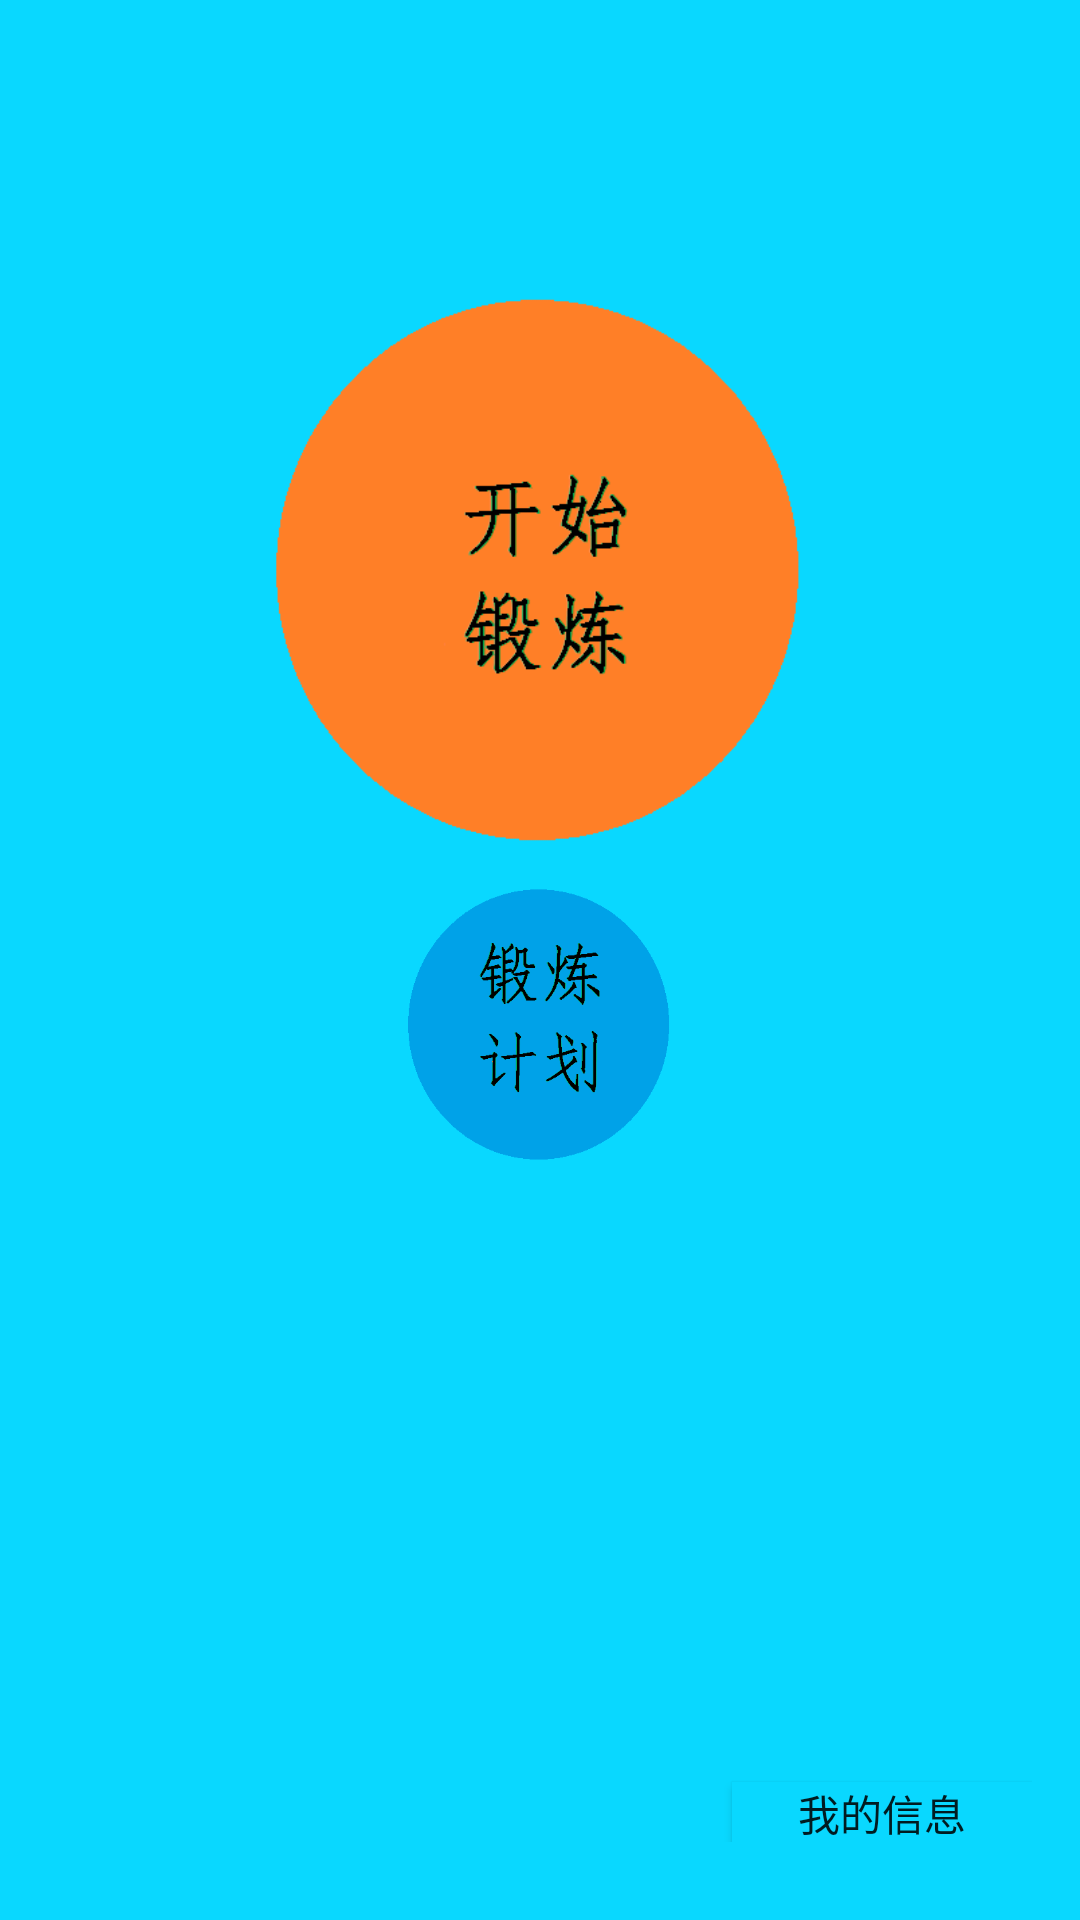

Here is an Android app screen rendered from its layout file. Give the layout XML and the strings, colors and styles it references.
<!-- AndroidManifest.xml: application theme AppTheme -->
<!-- res/layout/activity_main_page.xml -->
<RelativeLayout xmlns:android="http://schemas.android.com/apk/res/android"
    xmlns:tools="http://schemas.android.com/tools" android:layout_width="match_parent"
    android:layout_height="match_parent" android:paddingLeft="@dimen/activity_horizontal_margin"
    android:paddingRight="@dimen/activity_horizontal_margin"
    android:paddingTop="@dimen/activity_vertical_margin"
    android:paddingBottom="@dimen/activity_vertical_margin"
    tools:context="com.loonies.exercisemanager.MainPage"
    android:background="@color/back_green">
    <LinearLayout
        android:layout_width="match_parent"
        android:layout_height="match_parent"
        android:orientation="vertical"
        android:background="@color/back_green"
        android:weightSum="1">
        <TextView
            android:id="@+id/BMI"
            android:layout_width="match_parent"
            android:layout_height="wrap_content"
            android:textSize="@dimen/title_text"
            android:gravity="center" />
        <ImageButton
            android:id="@+id/exercise_btn"
            android:layout_width="200dp"
            android:layout_height="200dp"
            android:background="@drawable/btn1"
            android:layout_gravity="center"
            android:layout_marginTop="50dp"
            android:onClick="goExercising"
            />
        <RelativeLayout
            android:layout_width="match_parent"
            android:layout_height="match_parent"
            android:orientation="horizontal"
            android:layout_marginBottom="10dp">
                <ImageButton
                    android:id="@+id/plan_btn"
                    android:layout_width="100dp"
                    android:layout_height="100dp"
                    android:background="@drawable/btn2"
                    android:layout_gravity="bottom"
                    android:onClick="startToPlanPage"
                    android:layout_alignParentTop="true"
                    android:layout_centerHorizontal="true" />
                <Button
                    android:background="@color/back_green"
                    android:id="@+id/notify_btn"
                    android:layout_width="100dp"
                    android:layout_height="20dp"
                    android:text="@string/info"
                    android:layout_gravity="bottom"
                    android:layout_alignParentBottom="true"
                    android:layout_alignParentRight="true"
                    android:layout_alignParentEnd="true" />
        </RelativeLayout>
    </LinearLayout>
</RelativeLayout>
<!-- resources referenced by this layout -->
<resources>
  <color name="back_green">#ff09d8ff</color>
  <dimen name="activity_horizontal_margin">16dp</dimen>
  <dimen name="activity_vertical_margin">16dp</dimen>
  <dimen name="title_text">20dp</dimen>
  <!-- drawable btn1: png bitmap (drawable, 9122 bytes) -->
  <!-- drawable btn2: png bitmap (drawable, 10777 bytes) -->
  <string name="info">我的信息</string>
  <style name="AppTheme" parent="Theme.AppCompat.Light.DarkActionBar">
          
      </style>
</resources>
